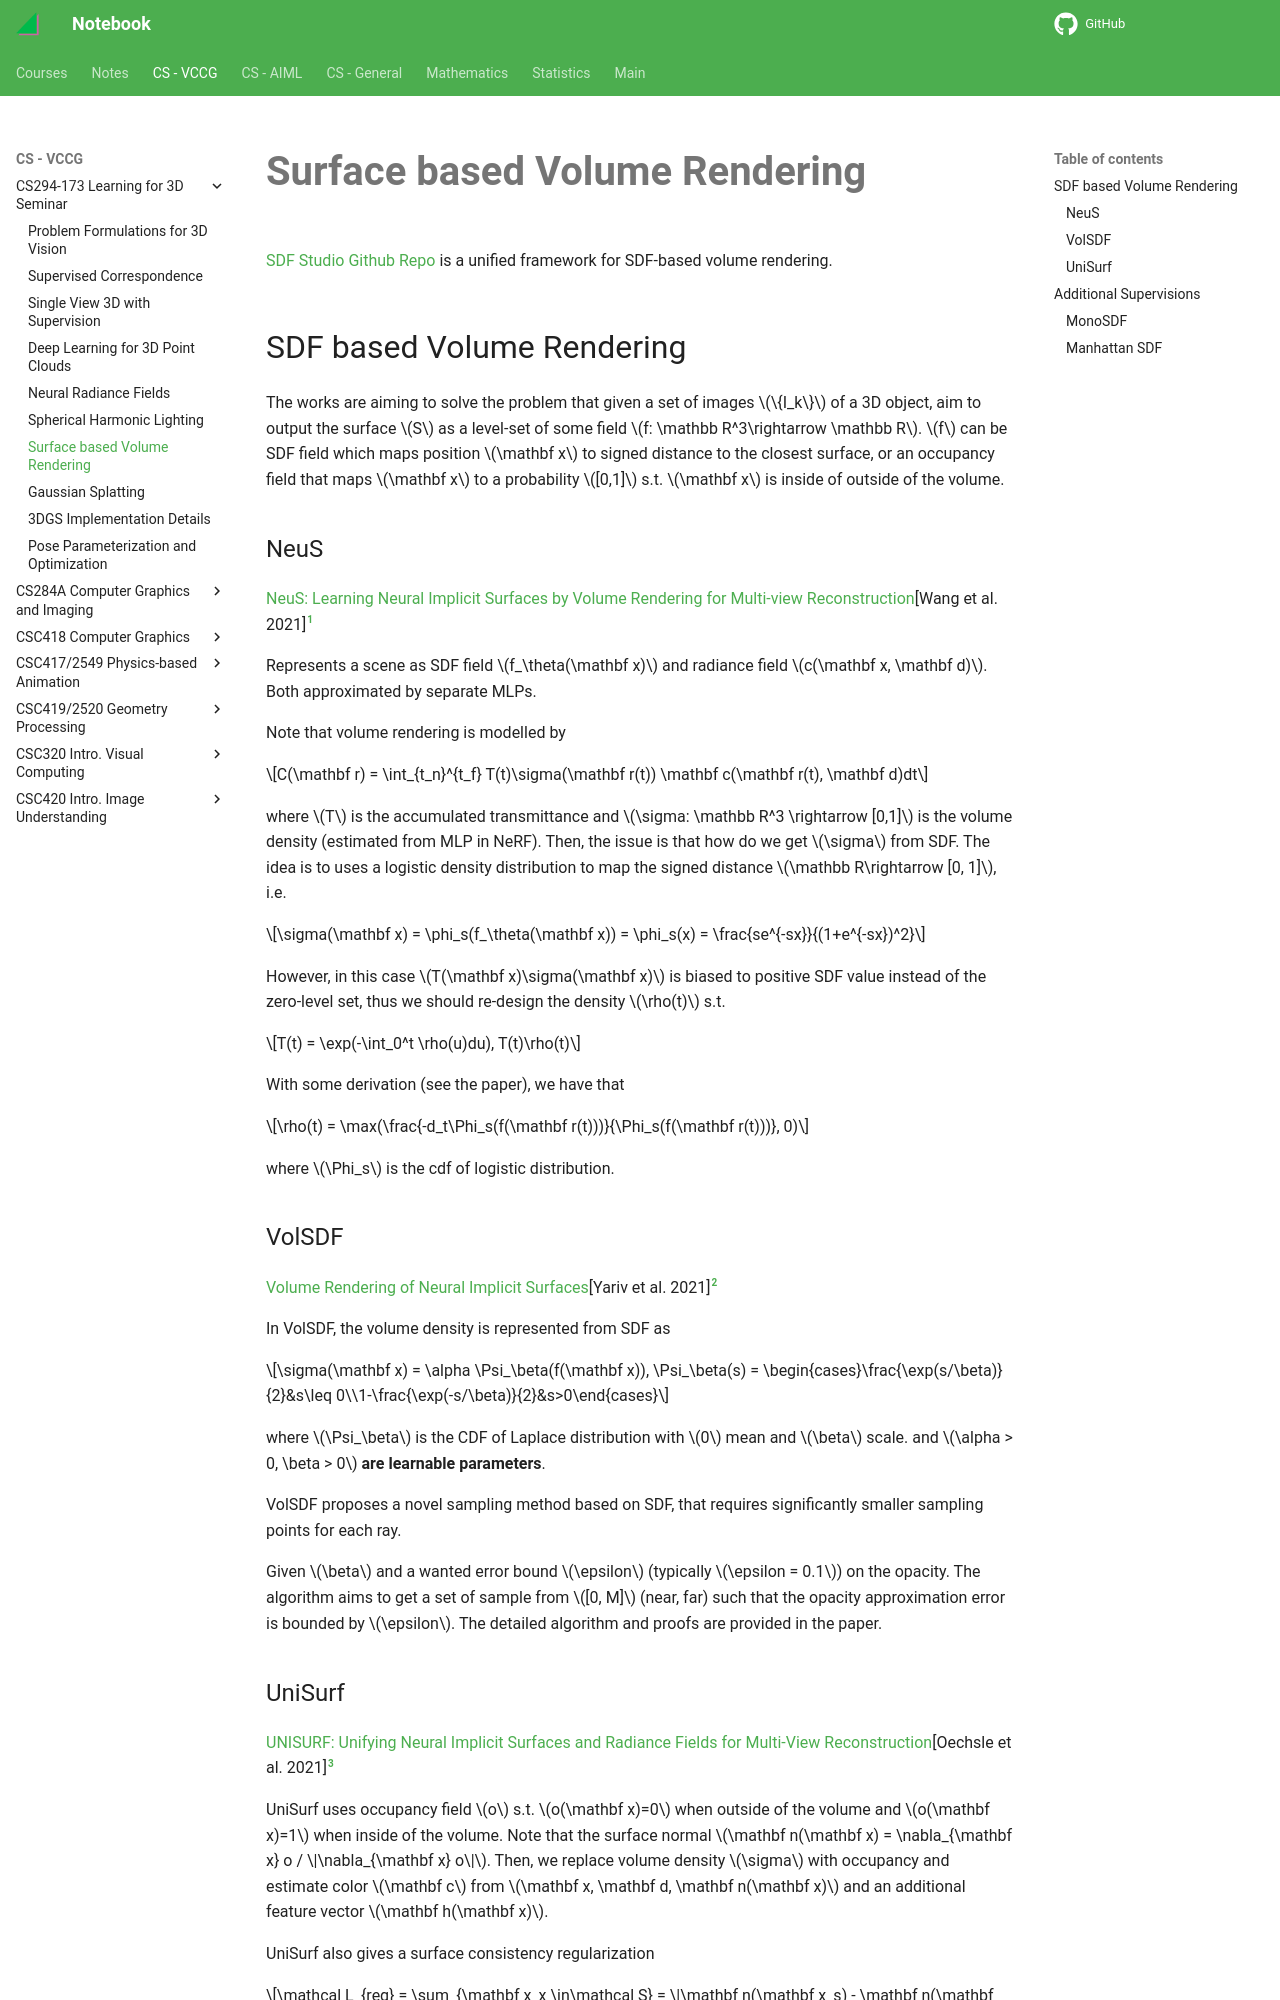

repository: haoda-li/notebook · page: vccg/cs294173/sdf_nerf.html · generator: mkdocs

# Surface based Volume Rendering

[SDF Studio Github Repo](https://github.com/autonomousvision/sdfstudio) is a unified framework for SDF-based volume rendering. 

## SDF based Volume Rendering

The works are aiming to solve the problem that given a set of images $\{I_k\}$ of a 3D object, aim to output the surface $S$ as a level-set of some field $f: \mathbb R^3\rightarrow \mathbb R$. $f$ can be SDF field which maps position $\mathbf x$ to signed distance to the closest surface, or an occupancy field that maps $\mathbf x$ to a probability $[0,1]$ s.t. $\mathbf x$ is inside of outside of the volume. 


### NeuS

[NeuS: Learning Neural Implicit Surfaces by Volume Rendering for Multi-view Reconstruction](https://lingjie0206.github.io/papers/NeuS/)[@neus]

Represents a scene as SDF field $f_\theta(\mathbf x)$ and radiance field $c(\mathbf x, \mathbf d)$. Both approximated by separate MLPs.

Note that volume rendering is modelled by 

$$C(\mathbf r) = \int_{t_n}^{t_f} T(t)\sigma(\mathbf r(t)) \mathbf c(\mathbf r(t), \mathbf d)dt$$

where $T$ is the accumulated transmittance and $\sigma: \mathbb R^3 \rightarrow [0,1]$ is the volume density (estimated from MLP in NeRF). Then, the issue is that how do we get $\sigma$ from SDF. The idea is to uses a logistic density distribution to map the signed distance $\mathbb R\rightarrow [0, 1]$, i.e.

$$\sigma(\mathbf x) = \phi_s(f_\theta(\mathbf x)) = \phi_s(x) = \frac{se^{-sx}}{(1+e^{-sx})^2}$$

However, in this case $T(\mathbf x)\sigma(\mathbf x)$ is biased to positive SDF value instead of the zero-level set, thus we should re-design the density $\rho(t)$ s.t. 

$$T(t) = \exp(-\int_0^t \rho(u)du), T(t)\rho(t)$$

With some derivation (see the paper), we have that 

$$\rho(t) = \max(\frac{-d_t\Phi_s(f(\mathbf r(t)))}{\Phi_s(f(\mathbf r(t)))}, 0)$$

where $\Phi_s$ is the cdf of logistic distribution. 

### VolSDF
[Volume Rendering of Neural Implicit Surfaces](https://lioryariv.github.io/volsdf/)[@volsdf]

In VolSDF, the volume density is represented from SDF as 

$$\sigma(\mathbf x) = \alpha \Psi_\beta(f(\mathbf x)), \Psi_\beta(s) = \begin{cases}\frac{\exp(s/\beta)}{2}&s\leq 0\\1-\frac{\exp(-s/\beta)}{2}&s>0\end{cases}$$

where $\Psi_\beta$ is the CDF of Laplace distribution with $0$ mean and $\beta$ scale. and $\alpha > 0, \beta > 0$ __are learnable parameters__.

VolSDF proposes a novel sampling method based on SDF, that requires significantly smaller sampling points for each ray. 



Given $\beta$ and a wanted error bound $\epsilon$ (typically $\epsilon = 0.1$) on the opacity. The algorithm aims to get a set of sample from $[0, M]$ (near, far) such that the opacity approximation error is bounded by $\epsilon$. The detailed algorithm and proofs are provided in the paper.
